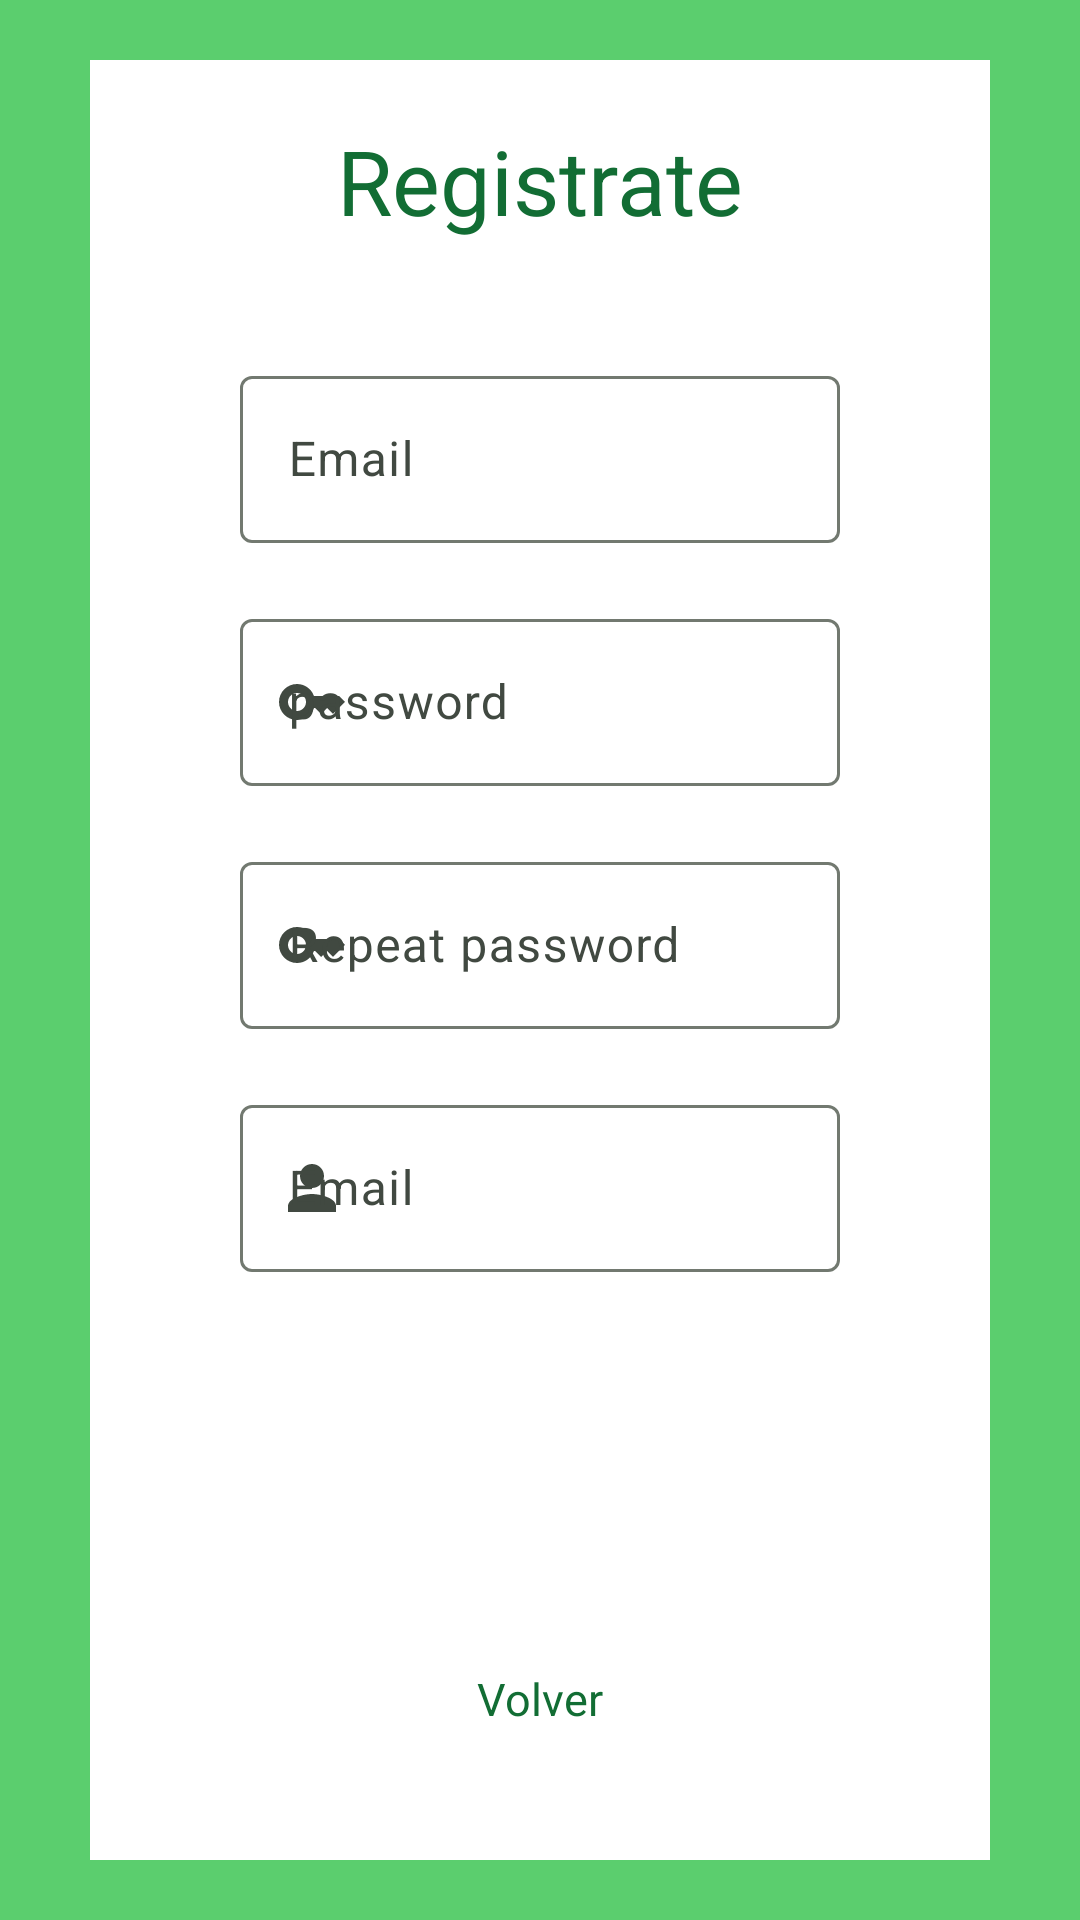

This screen was rendered from an Android layout file. Write that file and the resources it references.
<!-- AndroidManifest.xml: application theme Theme.Mariocastillo -->
<!-- res/layout/activity_registro.xml -->
<?xml version="1.0" encoding="utf-8"?>
<androidx.constraintlayout.widget.ConstraintLayout xmlns:android="http://schemas.android.com/apk/res/android"
    xmlns:app="http://schemas.android.com/apk/res-auto"
    xmlns:tools="http://schemas.android.com/tools"
    android:layout_width="match_parent"
    android:layout_height="match_parent"
    tools:context=".Registro">

    <View
        android:id="@+id/view"
        android:layout_width="match_parent"
        android:layout_height="match_parent"
        android:background="@drawable/gradient"
        tools:layout_editor_absoluteX="99dp"
        tools:layout_editor_absoluteY="0dp"></View>

    <View
        android:id="@+id/view1"
        android:layout_width="300dp"
        android:layout_height="600dp"
        android:background="@color/white"
        app:layout_constraintBottom_toBottomOf="parent"
        app:layout_constraintTop_toTopOf="parent"
        app:layout_constraintEnd_toEndOf="parent"
        app:layout_constraintStart_toStartOf="parent"></View>

    <TextView
        android:layout_width="wrap_content"
        android:layout_height="wrap_content"
        android:text="Registrate"
        android:textColor="@color/md_theme_light_primary"
        android:textSize="30dp"
        android:layout_marginTop="20dp"
        app:layout_constraintEnd_toEndOf="@+id/view1"
        app:layout_constraintStart_toStartOf="@+id/view1"
        app:layout_constraintTop_toTopOf="@+id/view1"
        ></TextView>

    <com.google.android.material.textfield.TextInputLayout
        android:id="@+id/usernameInputLogin"
        android:layout_width="200dp"
        android:layout_height="wrap_content"
        app:startIconDrawable="@drawable/baseline_email_24"
        android:layout_marginTop="100dp"
        app:layout_constraintEnd_toEndOf="@+id/view1"
        app:layout_constraintStart_toStartOf="@+id/view1"
        app:layout_constraintTop_toTopOf="@+id/view1">

        <EditText
            android:layout_width="match_parent"
            android:layout_height="wrap_content"
            android:hint="Email"
            android:inputType="textPersonName">
        </EditText>
    </com.google.android.material.textfield.TextInputLayout>

    <com.google.android.material.textfield.TextInputLayout
        android:id="@+id/passwordInputLogIn"
        android:layout_width="200dp"
        android:layout_height="wrap_content"
        app:startIconDrawable="@drawable/baseline_key_24"
        android:layout_marginTop="20dp"
        app:layout_constraintEnd_toEndOf="@+id/view1"
        app:layout_constraintStart_toStartOf="@+id/view1"
        app:layout_constraintTop_toBottomOf="@id/usernameInputLogin">

        <EditText
            android:id="@+id/editText"
            android:layout_width="match_parent"
            android:layout_height="wrap_content"
            android:hint="password"
            android:inputType="textPersonName"></EditText>
    </com.google.android.material.textfield.TextInputLayout>

    <com.google.android.material.textfield.TextInputLayout
        android:id="@+id/repeatpasswordInputLogIn"
        android:layout_width="200dp"
        android:layout_height="wrap_content"
        app:startIconDrawable="@drawable/baseline_key_24"
        android:layout_marginTop="20dp"
        app:layout_constraintEnd_toEndOf="@+id/view1"
        app:layout_constraintStart_toStartOf="@+id/view1"
        app:layout_constraintTop_toBottomOf="@id/passwordInputLogIn">

        <EditText
            android:id="@+id/repiteContrasena"
            android:layout_width="match_parent"
            android:layout_height="wrap_content"
            android:hint="Repeat password"
            android:inputType="textPersonName"
            ></EditText>
    </com.google.android.material.textfield.TextInputLayout>

    <com.google.android.material.textfield.TextInputLayout
        android:id="@+id/nameInputLogin"
        android:layout_width="200dp"
        android:layout_height="wrap_content"
        app:startIconDrawable="@drawable/baseline_person_24"
        android:layout_marginTop="20dp"
        app:layout_constraintEnd_toEndOf="@+id/view1"
        app:layout_constraintStart_toStartOf="@+id/view1"
        app:layout_constraintTop_toBottomOf="@id/repeatpasswordInputLogIn">

        <EditText
            android:layout_width="match_parent"
            android:layout_height="wrap_content"
            android:hint="Email"
            android:inputType="textPersonName">
        </EditText>
    </com.google.android.material.textfield.TextInputLayout>

    <Button
        android:id="@+id/Aceptar"
        android:layout_width="200dp"
        android:layout_height="50dp"
        android:text="Aceptar"
        android:layout_marginBottom="50dp"
        android:textColor="@color/white"
        android:background="@drawable/noradius"
        app:layout_constraintEnd_toEndOf="@+id/view1"
        app:layout_constraintStart_toStartOf="@+id/view1"
        app:layout_constraintTop_toBottomOf="@id/nameInputLogin"
        app:layout_constraintBottom_toBottomOf="@id/view1"
        />

    <TextView
        android:id="@+id/cancelar"
        android:layout_width="wrap_content"
        android:layout_height="wrap_content"
        android:text="Volver"
        android:textColor="@color/md_theme_light_primary"
        android:textSize="15dp"
        android:layout_marginTop="40dp"
        app:layout_constraintEnd_toEndOf="@+id/view1"
        app:layout_constraintStart_toStartOf="@+id/view1"
        app:layout_constraintTop_toTopOf="@id/Aceptar"
        app:layout_constraintBottom_toBottomOf="@id/view1"
        android:onClick="goMain"
        ></TextView>


</androidx.constraintlayout.widget.ConstraintLayout>
<!-- resources referenced by this layout -->
<resources>
  <color name="md_theme_light_primary">#126D34</color>
  <color name="white">#FFFFFFFF</color>
  <!-- drawable baseline_key_24 (drawable) -->
  <vector android:height="24dp" android:tint="#1931B8"
      android:viewportHeight="24" android:viewportWidth="24"
      android:width="24dp" xmlns:android="http://schemas.android.com/apk/res/android">
      <path android:fillColor="@android:color/white" android:pathData="M21,10h-8.35C11.83,7.67 9.61,6 7,6c-3.31,0 -6,2.69 -6,6s2.69,6 6,6c2.61,0 4.83,-1.67 5.65,-4H13l2,2l2,-2l2,2l4,-4.04L21,10zM7,15c-1.65,0 -3,-1.35 -3,-3c0,-1.65 1.35,-3 3,-3s3,1.35 3,3C10,13.65 8.65,15 7,15z"/>
  </vector>
  <!-- drawable baseline_person_24 (drawable) -->
  <vector android:height="24dp" android:tint="#1931B8"
      android:viewportHeight="24" android:viewportWidth="24"
      android:width="24dp" xmlns:android="http://schemas.android.com/apk/res/android">
      <path android:fillColor="@android:color/white" android:pathData="M12,12c2.21,0 4,-1.79 4,-4s-1.79,-4 -4,-4 -4,1.79 -4,4 1.79,4 4,4zM12,14c-2.67,0 -8,1.34 -8,4v2h16v-2c0,-2.66 -5.33,-4 -8,-4z"/>
  </vector>
  <!-- drawable gradient (drawable) -->
  <?xml version="1.0" encoding="utf-8"?>
  <shape xmlns:android="http://schemas.android.com/apk/res/android"
      android:shape="rectangle">
      <gradient
          android:startColor="#A603B621"
          android:endColor="#A603B621"
          android:angle="90">
      </gradient>
  </shape>
  <style name="Theme.Mariocastillo" parent="Base.Theme.Mariocastillo" />
  <color name="md_theme_light_onPrimary">#FFFFFF</color>
  <color name="md_theme_light_primaryContainer">#A0F6AE</color>
  <color name="md_theme_light_onPrimaryContainer">#00210A</color>
  <color name="md_theme_light_secondary">#005CBB</color>
  <color name="md_theme_light_onSecondary">#FFFFFF</color>
  <color name="md_theme_light_secondaryContainer">#D7E2FF</color>
  <color name="md_theme_light_onSecondaryContainer">#001B3F</color>
  <color name="md_theme_light_tertiary">#9B4515</color>
  <color name="md_theme_light_onTertiary">#FFFFFF</color>
  <color name="md_theme_light_tertiaryContainer">#FFDBCC</color>
  <color name="md_theme_light_onTertiaryContainer">#351000</color>
  <color name="md_theme_light_error">#BA1A1A</color>
  <color name="md_theme_light_errorContainer">#FFDAD6</color>
  <color name="md_theme_light_onError">#FFFFFF</color>
  <color name="md_theme_light_onErrorContainer">#410002</color>
  <color name="md_theme_light_background">#FFFBFF</color>
  <color name="md_theme_light_onBackground">#3E0021</color>
  <color name="md_theme_light_surface">#FFFBFF</color>
  <color name="md_theme_light_onSurface">#3E0021</color>
  <color name="md_theme_light_surfaceVariant">#DDE5DA</color>
  <color name="md_theme_light_onSurfaceVariant">#414941</color>
  <color name="md_theme_light_outline">#727970</color>
  <color name="md_theme_light_inverseOnSurface">#FFECF0</color>
  <color name="md_theme_light_inverseSurface">#5D1137</color>
  <color name="md_theme_light_inversePrimary">#84D994</color>
</resources>
